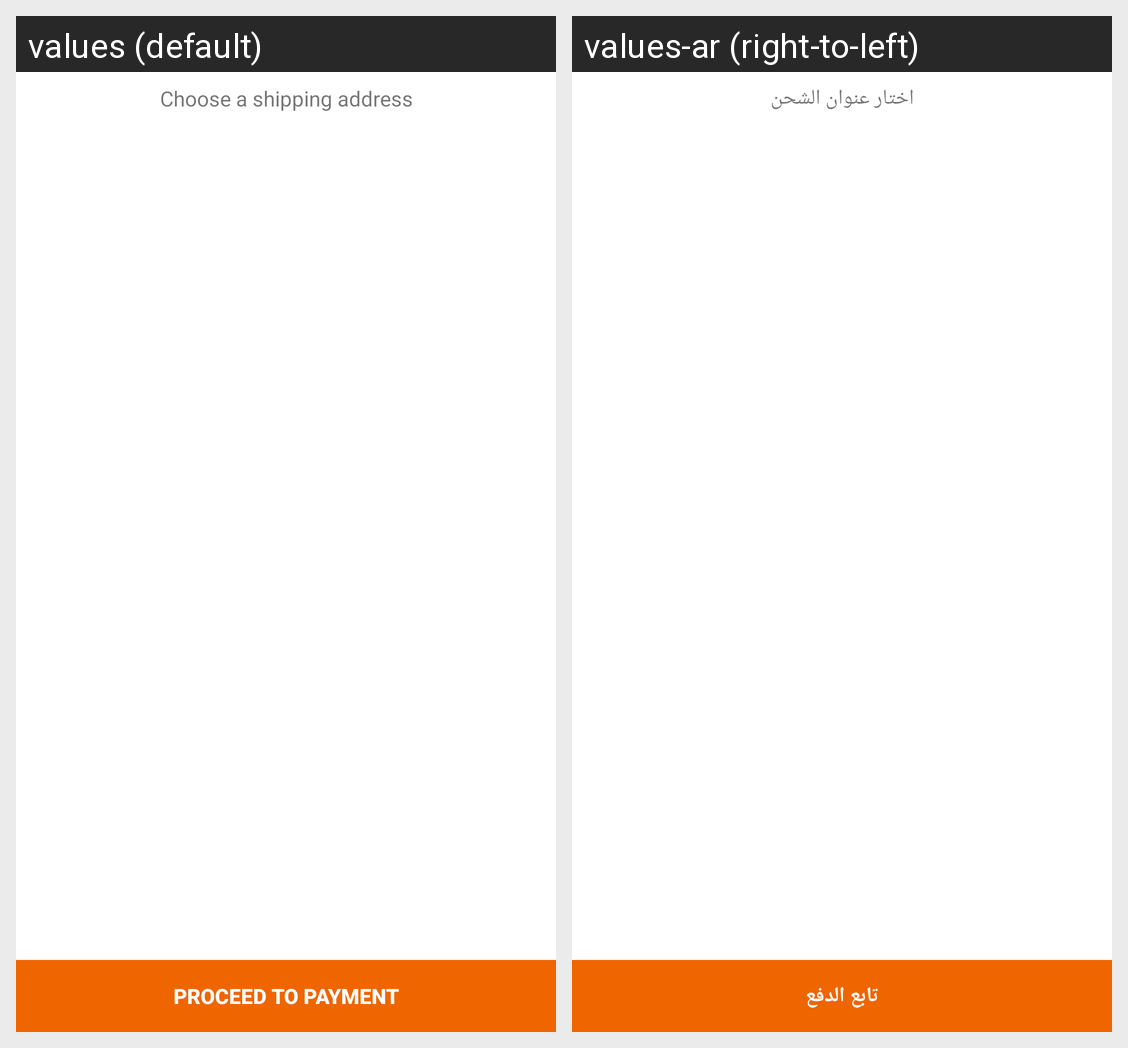

This grid shows one Android layout under two languages. Give, for every string resource on the screen, its name, the default text and each shown locale's text.
Android screen res/layout/activity_shipping.xml rendered under 2 locales, left to right: values (default), values-ar (right-to-left). Device: Nexus 5 (rendered at 1080×1920; each locale shown at half size, 540×960, under a caption strip naming it); theme AppTheme.
Strings drawn on this screen, with the default value and each locale's value (text and hints the layout hard-codes, and strings that could not be matched under every locale, appear in the picture but are not listed):

choose_a_shipping_address
  values: Choose a shipping address
  values-ar: اختار عنوان الشحن

proceed_to_payment
  values: PROCEED TO PAYMENT
  values-ar: تابع الدفع
